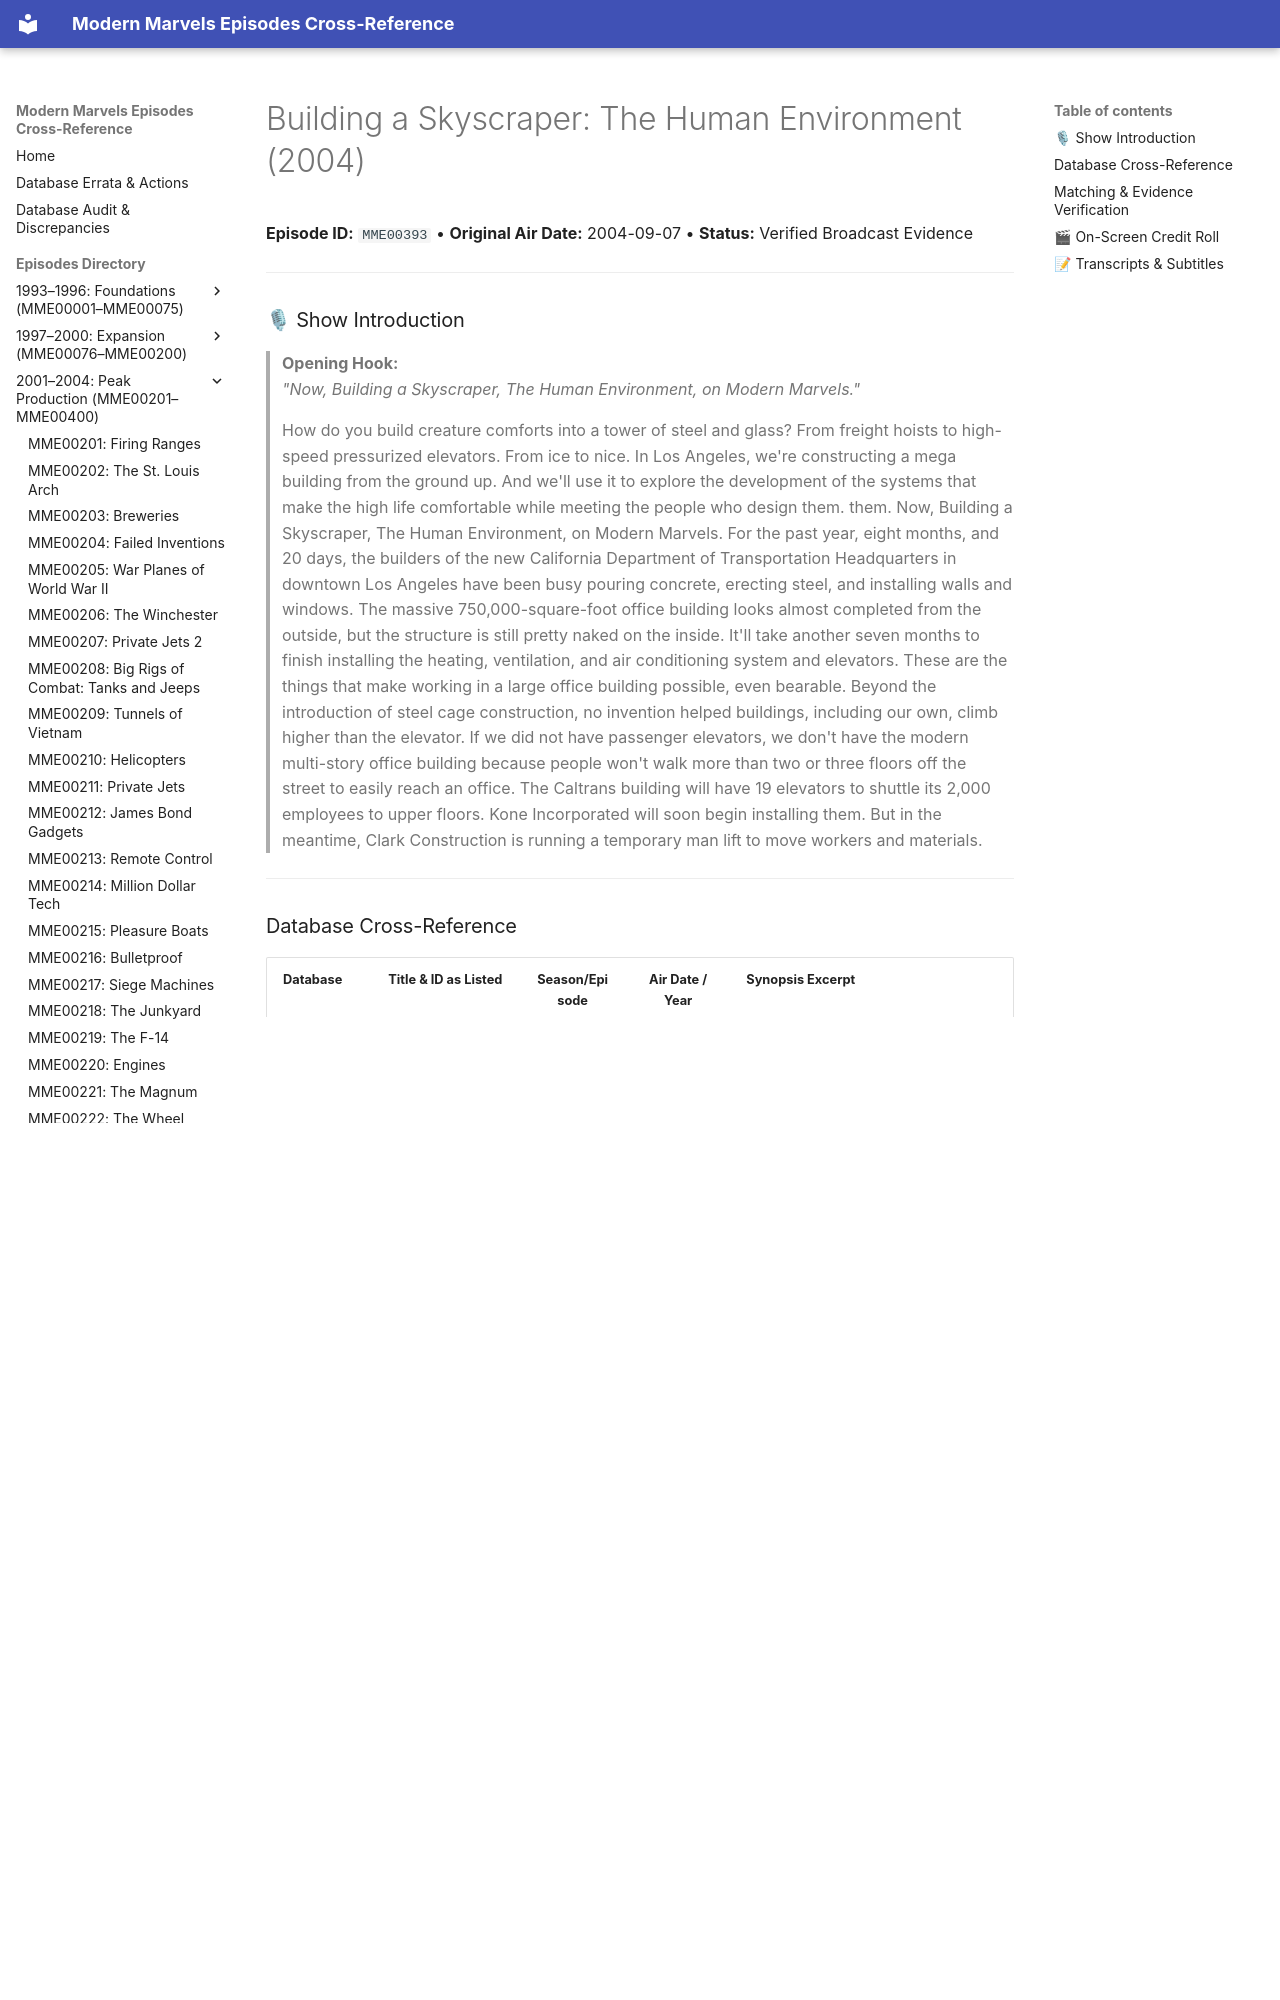

repository: ModernMarvelsFan/ModernMarvels · page: episodes/MME00393/index.html · generator: mkdocs

# Building a Skyscraper: The Human Environment (2004)

**Episode ID:** `MME00393` • **Original Air Date:** 2004-09-07 • **Status:** Verified Broadcast Evidence

---

### 🎙 Show Introduction

> **Opening Hook:**  
> *"Now, Building a Skyscraper, The Human Environment, on Modern Marvels."*
